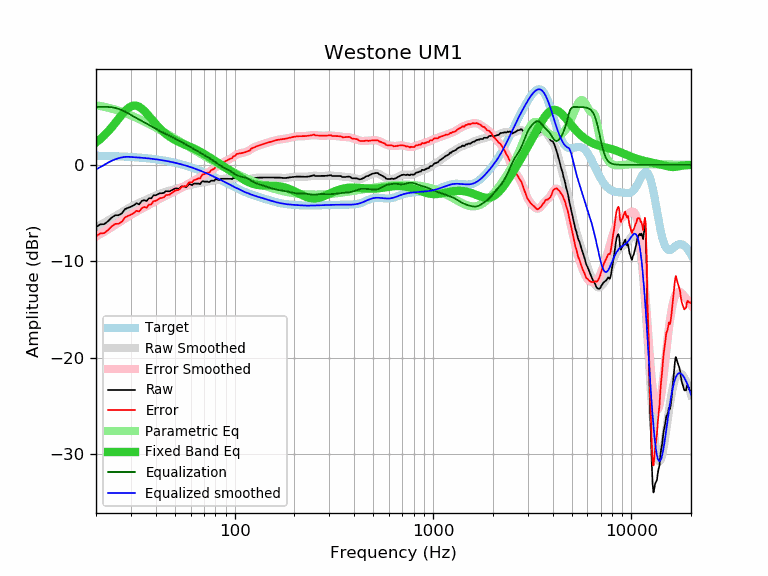

The data file committed next to this chart (first rows):
frequency, raw, error, smoothed, error_smoothed, equalization, parametric_eq, equalized_raw, equalized_smoothed, target
20, -6.46, -7.41, -6.48, -7.42, 6.00, 2.32, -0.46, -0.48, 0.95
21, -6.17, -7.11, -6.24, -7.17, 6.00, 2.67, -0.17, -0.24, 0.94
22, -6.14, -7.07, -6.00, -6.93, 6.00, 3.05, -0.14, 0.00, 0.93
23, -5.84, -6.76, -5.77, -6.69, 6.00, 3.46, 0.16, 0.23, 0.92
24, -5.46, -6.37, -5.54, -6.45, 5.97, 3.89, 0.51, 0.42, 0.91
25, -5.22, -6.11, -5.32, -6.22, 5.90, 4.34, 0.68, 0.58, 0.90
26, -5.22, -6.10, -5.10, -5.99, 5.80, 4.78, 0.58, 0.69, 0.88
27, -5.02, -5.89, -4.90, -5.76, 5.67, 5.20, 0.65, 0.78, 0.87
28, -4.59, -5.44, -4.70, -5.55, 5.52, 5.57, 0.93, 0.82, 0.85
29, -4.45, -5.28, -4.52, -5.35, 5.35, 5.86, 0.90, 0.84, 0.84
30, -4.34, -5.16, -4.35, -5.17, 5.17, 6.06, 0.83, 0.82, 0.82
31, -4.19, -4.99, -4.20, -5.00, 5.00, 6.15, 0.81, 0.80, 0.80
32, -3.98, -4.76, -4.06, -4.84, 4.84, 6.13, 0.86, 0.78, 0.78
33, -4.09, -4.85, -3.93, -4.69, 4.69, 6.02, 0.61, 0.76, 0.76
34, -3.75, -4.48, -3.82, -4.55, 4.55, 5.83, 0.80, 0.74, 0.74
35, -3.65, -4.36, -3.70, -4.42, 4.42, 5.60, 0.77, 0.71, 0.71
36, -3.74, -4.43, -3.59, -4.28, 4.28, 5.33, 0.54, 0.69, 0.69
37, -3.45, -4.11, -3.48, -4.14, 4.14, 5.05, 0.69, 0.66, 0.66
38, -3.47, -4.10, -3.37, -4.00, 4.00, 4.76, 0.54, 0.64, 0.64
39, -3.15, -3.76, -3.26, -3.87, 3.87, 4.49, 0.72, 0.61, 0.61
40, -3.15, -3.73, -3.16, -3.74, 3.74, 4.23, 0.59, 0.58, 0.58
41, -3.05, -3.60, -3.07, -3.62, 3.62, 3.99, 0.57, 0.55, 0.55
42, -2.94, -3.46, -2.99, -3.50, 3.50, 3.77, 0.56, 0.52, 0.52
43, -2.94, -3.42, -2.91, -3.40, 3.40, 3.56, 0.46, 0.48, 0.48
44, -2.90, -3.35, -2.84, -3.29, 3.29, 3.38, 0.40, 0.45, 0.45
45, -2.72, -3.13, -2.78, -3.20, 3.20, 3.21, 0.48, 0.41, 0.41
46, -2.74, -3.12, -2.73, -3.10, 3.10, 3.05, 0.37, 0.38, 0.38
47, -2.74, -3.08, -2.67, -3.01, 3.01, 2.91, 0.27, 0.34, 0.34
48, -2.64, -2.94, -2.62, -2.92, 2.92, 2.79, 0.28, 0.30, 0.30
49, -2.54, -2.80, -2.56, -2.82, 2.82, 2.68, 0.29, 0.26, 0.26
50, -2.45, -2.67, -2.51, -2.73, 2.73, 2.57, 0.28, 0.22, 0.22
51, -2.44, -2.62, -2.46, -2.64, 2.64, 2.48, 0.20, 0.18, 0.18
52, -2.48, -2.62, -2.41, -2.54, 2.54, 2.39, 0.07, 0.14, 0.14
53, -2.40, -2.49, -2.36, -2.45, 2.45, 2.32, 0.05, 0.09, 0.09
54, -2.22, -2.27, -2.31, -2.36, 2.36, 2.24, 0.14, 0.05, 0.05
55, -2.24, -2.24, -2.27, -2.27, 2.27, 2.17, 0.03, 0.00, 0.00
56, -2.24, -2.20, -2.22, -2.18, 2.18, 2.10, -0.06, -0.04, -0.04
57, -2.32, -2.23, -2.18, -2.09, 2.09, 2.04, -0.23, -0.09, -0.09
58, -2.14, -2.00, -2.14, -2.00, 2.00, 1.97, -0.14, -0.14, -0.14
59, -1.99, -1.80, -2.10, -1.91, 1.91, 1.91, -0.08, -0.19, -0.19
60, -2.03, -1.79, -2.06, -1.83, 1.83, 1.85, -0.20, -0.24, -0.24
61, -2.12, -1.83, -2.03, -1.74, 1.74, 1.78, -0.38, -0.29, -0.29
62, -1.94, -1.60, -2.00, -1.66, 1.66, 1.71, -0.28, -0.34, -0.34
63, -1.94, -1.55, -1.97, -1.58, 1.58, 1.65, -0.35, -0.39, -0.39
64, -1.94, -1.50, -1.95, -1.51, 1.51, 1.58, -0.43, -0.44, -0.44
65, -1.94, -1.45, -1.92, -1.43, 1.43, 1.51, -0.51, -0.49, -0.49
66, -1.94, -1.39, -1.89, -1.35, 1.35, 1.43, -0.59, -0.54, -0.54
67, -2.00, -1.40, -1.86, -1.26, 1.26, 1.36, -0.74, -0.60, -0.60
68, -1.79, -1.14, -1.83, -1.18, 1.18, 1.29, -0.61, -0.65, -0.65
69, -1.69, -0.98, -1.80, -1.10, 1.10, 1.21, -0.59, -0.70, -0.70
70, -1.74, -0.98, -1.78, -1.02, 1.02, 1.14, -0.72, -0.76, -0.76
71, -1.74, -0.93, -1.76, -0.95, 0.95, 1.06, -0.79, -0.81, -0.81
72, -1.74, -0.87, -1.74, -0.88, 0.88, 0.99, -0.86, -0.86, -0.87
73, -1.74, -0.82, -1.73, -0.81, 0.81, 0.91, -0.93, -0.92, -0.92
74, -1.78, -0.80, -1.71, -0.74, 0.74, 0.84, -1.04, -0.97, -0.97
75, -1.76, -0.73, -1.70, -0.67, 0.67, 0.76, -1.09, -1.03, -1.03
76, -1.64, -0.56, -1.67, -0.59, 0.59, 0.69, -1.05, -1.08, -1.08
77, -1.64, -0.50, -1.65, -0.51, 0.51, 0.61, -1.12, -1.14, -1.14
78, -1.64, -0.45, -1.62, -0.43, 0.43, 0.54, -1.21, -1.19, -1.19
79, -1.64, -0.39, -1.60, -0.35, 0.35, 0.47, -1.29, -1.24, -1.24
... 553 more rows
